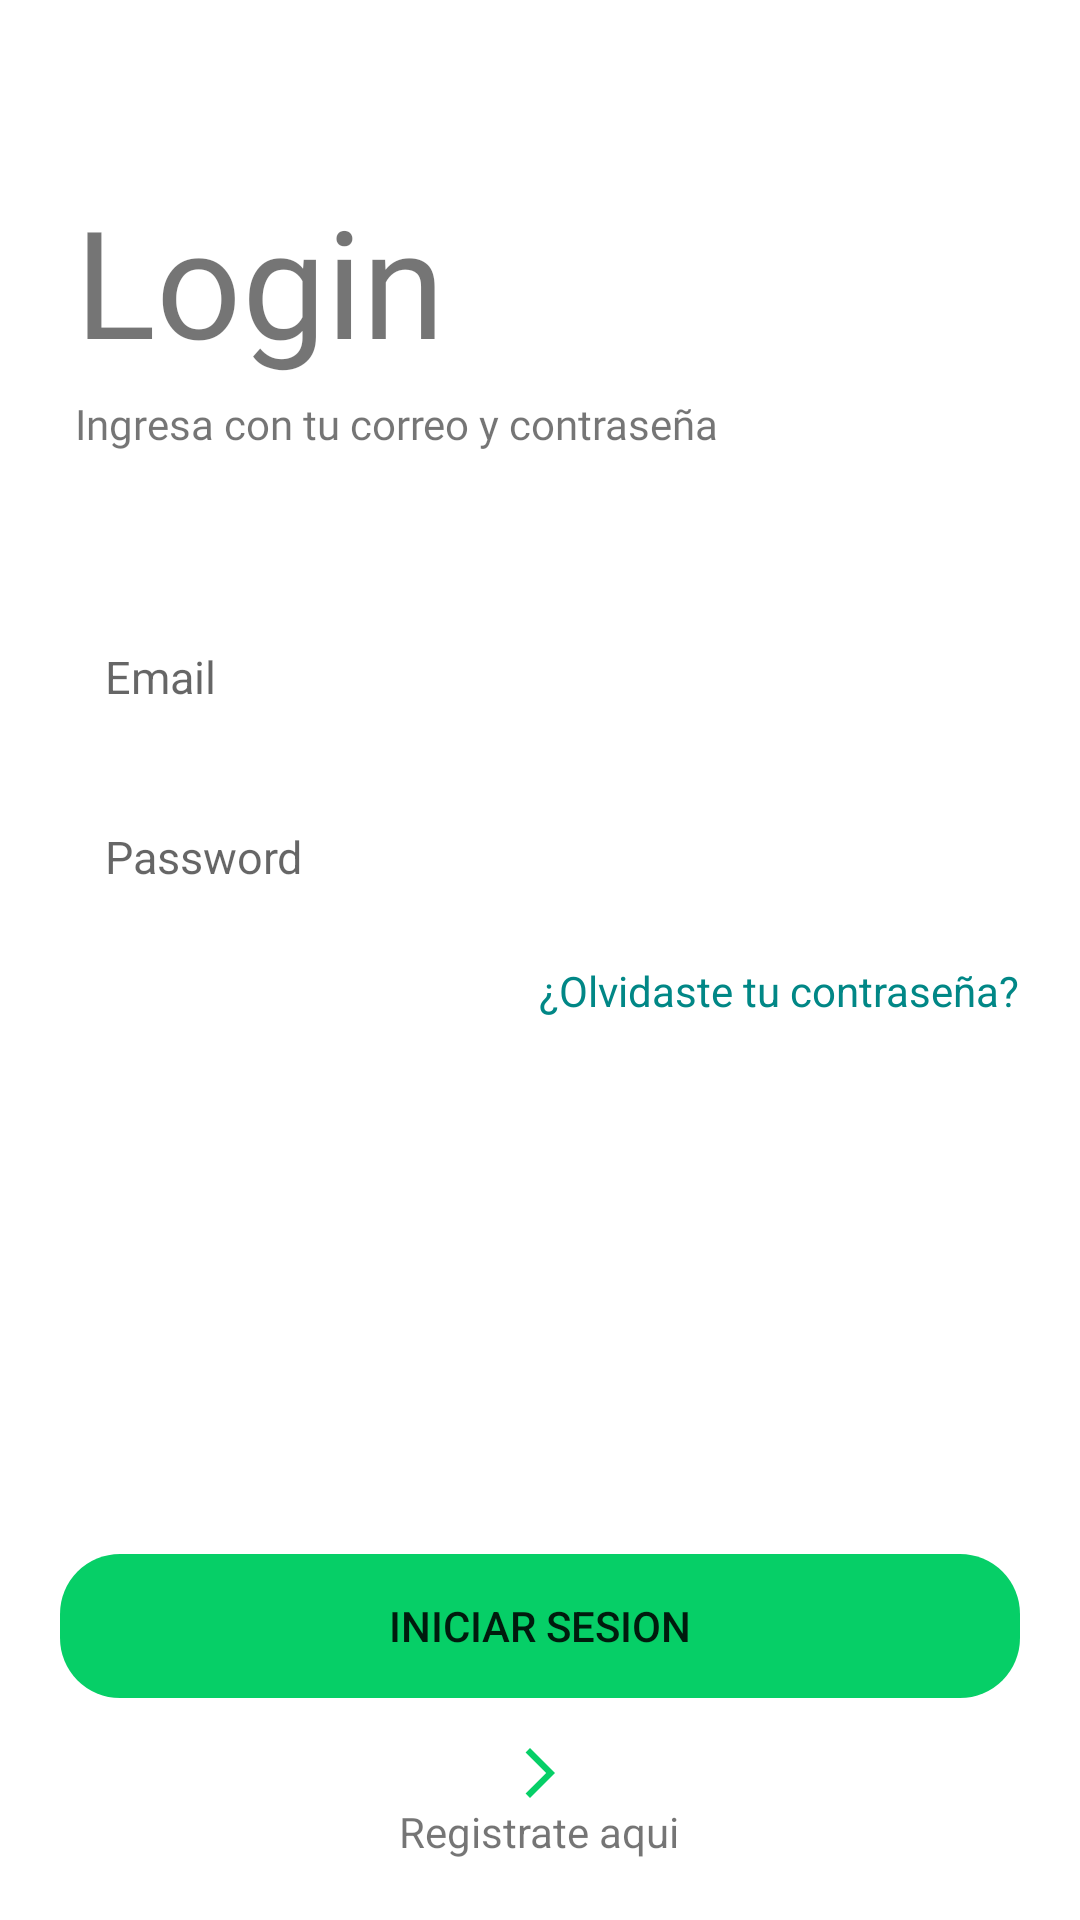

Android layout source for this screen:
<!-- AndroidManifest.xml: application theme Theme.App33 -->
<!-- res/layout/activity_main.xml -->
<?xml version="1.0" encoding="utf-8"?>
<androidx.coordinatorlayout.widget.CoordinatorLayout
    xmlns:android="http://schemas.android.com/apk/res/android"
    xmlns:tools="http://schemas.android.com/tools"
    xmlns:app="http://schemas.android.com/apk/res-auto"
    android:id="@+id/main"
    android:layout_width="match_parent"
    android:layout_height="match_parent"
    tools:context=".activities.MainActivity">

    <LinearLayout
        android:layout_width="match_parent"
        android:layout_height="match_parent"
        android:orientation="vertical">

        <TextView
            android:layout_width="wrap_content"
            android:layout_height="wrap_content"
            android:text="Login"
            android:fontFamily="@font/indigo_daisy"
            android:textSize="50sp"
            android:layout_marginTop="60dp"
            android:layout_marginStart="25dp"


           />

        <TextView
            android:layout_width="wrap_content"
            android:layout_height="wrap_content"
            android:text="Ingresa con tu correo y contraseña"
            android:layout_marginLeft="25dp"
            android:layout_marginTop="5dp"
            android:fontFamily="@font/roboto_regular"
           />

        <EditText

            android:id="@+id/edittext_email"
            android:layout_width="match_parent"
            android:layout_height="50dp"
            android:hint="Email"
            android:layout_marginLeft="20dp"
            android:layout_marginRight="20dp"
            android:layout_marginTop="50dp"
            android:inputType="textEmailAddress"
            android:textSize="15sp"
            android:padding="15dp"
            android:background="@drawable/edittext_custom"
             />

        <EditText
            android:id="@+id/edittext_password"
            android:layout_width="match_parent"
            android:layout_height="50dp"
            android:hint="Password"
            android:layout_marginLeft="20dp"
            android:layout_marginRight="20dp"
            android:layout_marginTop="10dp"
            android:inputType="textPassword"
            android:textSize="15sp"
            android:padding="15dp"
            android:background="@drawable/edittext_custom" />

        <TextView
            android:id="@+id/textview_forgot_password"
            android:layout_width="wrap_content"
            android:layout_height="wrap_content"
            android:layout_gravity="end"
            android:layout_marginTop="10dp"
            android:layout_marginEnd="20dp"
            android:clickable="true"
            android:focusable="true"
            android:text="¿Olvidaste tu contraseña?"
            android:textColor="@color/teal_700"
            android:textSize="14sp" />

    </LinearLayout>

    <LinearLayout
        android:layout_width="match_parent"
        android:layout_height="wrap_content"
        android:orientation="vertical"
        android:layout_gravity="bottom"
        android:gravity="center">

        <Button
            android:id="@+id/btn_login"
            android:layout_width="match_parent"
            android:layout_height="wrap_content"
            android:layout_marginRight="20dp"
            android:layout_marginLeft="20dp"
            android:text="INICIAR SESION"
            android:layout_marginTop="200dp"
            android:backgroundTint="@color/green"
            android:background="@drawable/rounded_button" />

        <ImageView
            android:id="@+id/imageview_go_to_register"

            android:layout_width="30dp"
            android:layout_height="20dp"
            android:layout_marginTop="15dp"
            android:src="@drawable/ic_arrow_right" />

        <TextView
            android:layout_width="wrap_content"
            android:layout_height="wrap_content"
            android:text="Registrate aqui"
            android:layout_marginBottom="20dp" />

    </LinearLayout>

</androidx.coordinatorlayout.widget.CoordinatorLayout>
<!-- resources referenced by this layout -->
<resources>
  <color name="green">#06CF67</color>
  <color name="teal_700">#FF018786</color>
  <!-- drawable ic_arrow_right (drawable) -->
  <vector xmlns:android="http://schemas.android.com/apk/res/android" android:autoMirrored="true" android:height="50dp" android:tint="#06CF67" android:viewportHeight="24" android:viewportWidth="24" android:width="50dp">
        
      <path android:fillColor="@android:color/white" android:pathData="M6.23,20.23l1.77,1.77l10,-10l-10,-10l-1.77,1.77l8.23,8.23z"/>
      
  </vector>
  <!-- drawable rounded_button (drawable) -->
  <?xml version="1.0" encoding="utf-8"?>
  <shape
      xmlns:android="http://schemas.android.com/apk/res/android"
      android:shape="rectangle"
      android:padding="10dp">
          <corners android:radius="20dp" />
  
  </shape>
  <style name="Theme.App33" parent="Theme.MaterialComponents.DayNight.NoActionBar">
          <item name="colorPrimary">@color/green</item>
          <item name="colorPrimaryVariant">@color/green_accent</item>
          <item name="colorOnPrimary">@color/white</item>
  
          
          <item name="colorSecondary">@color/gray_light</item>
          <item name="colorSecondaryVariant">@color/gray</item>
          <item name="colorOnSecondary">@color/black</item>
  
         
          <item name="android:statusBarColor" tools:targetApi="l">?attr/colorPrimaryVariant</item>
  
      </style>
  <color name="green_accent">#0CA355</color>
  <color name="white">#FFFFFFFF</color>
  <color name="gray_light">#F5F5F5</color>
  <color name="gray">#D5D7DA</color>
  <color name="black">#FF000000</color>
</resources>
